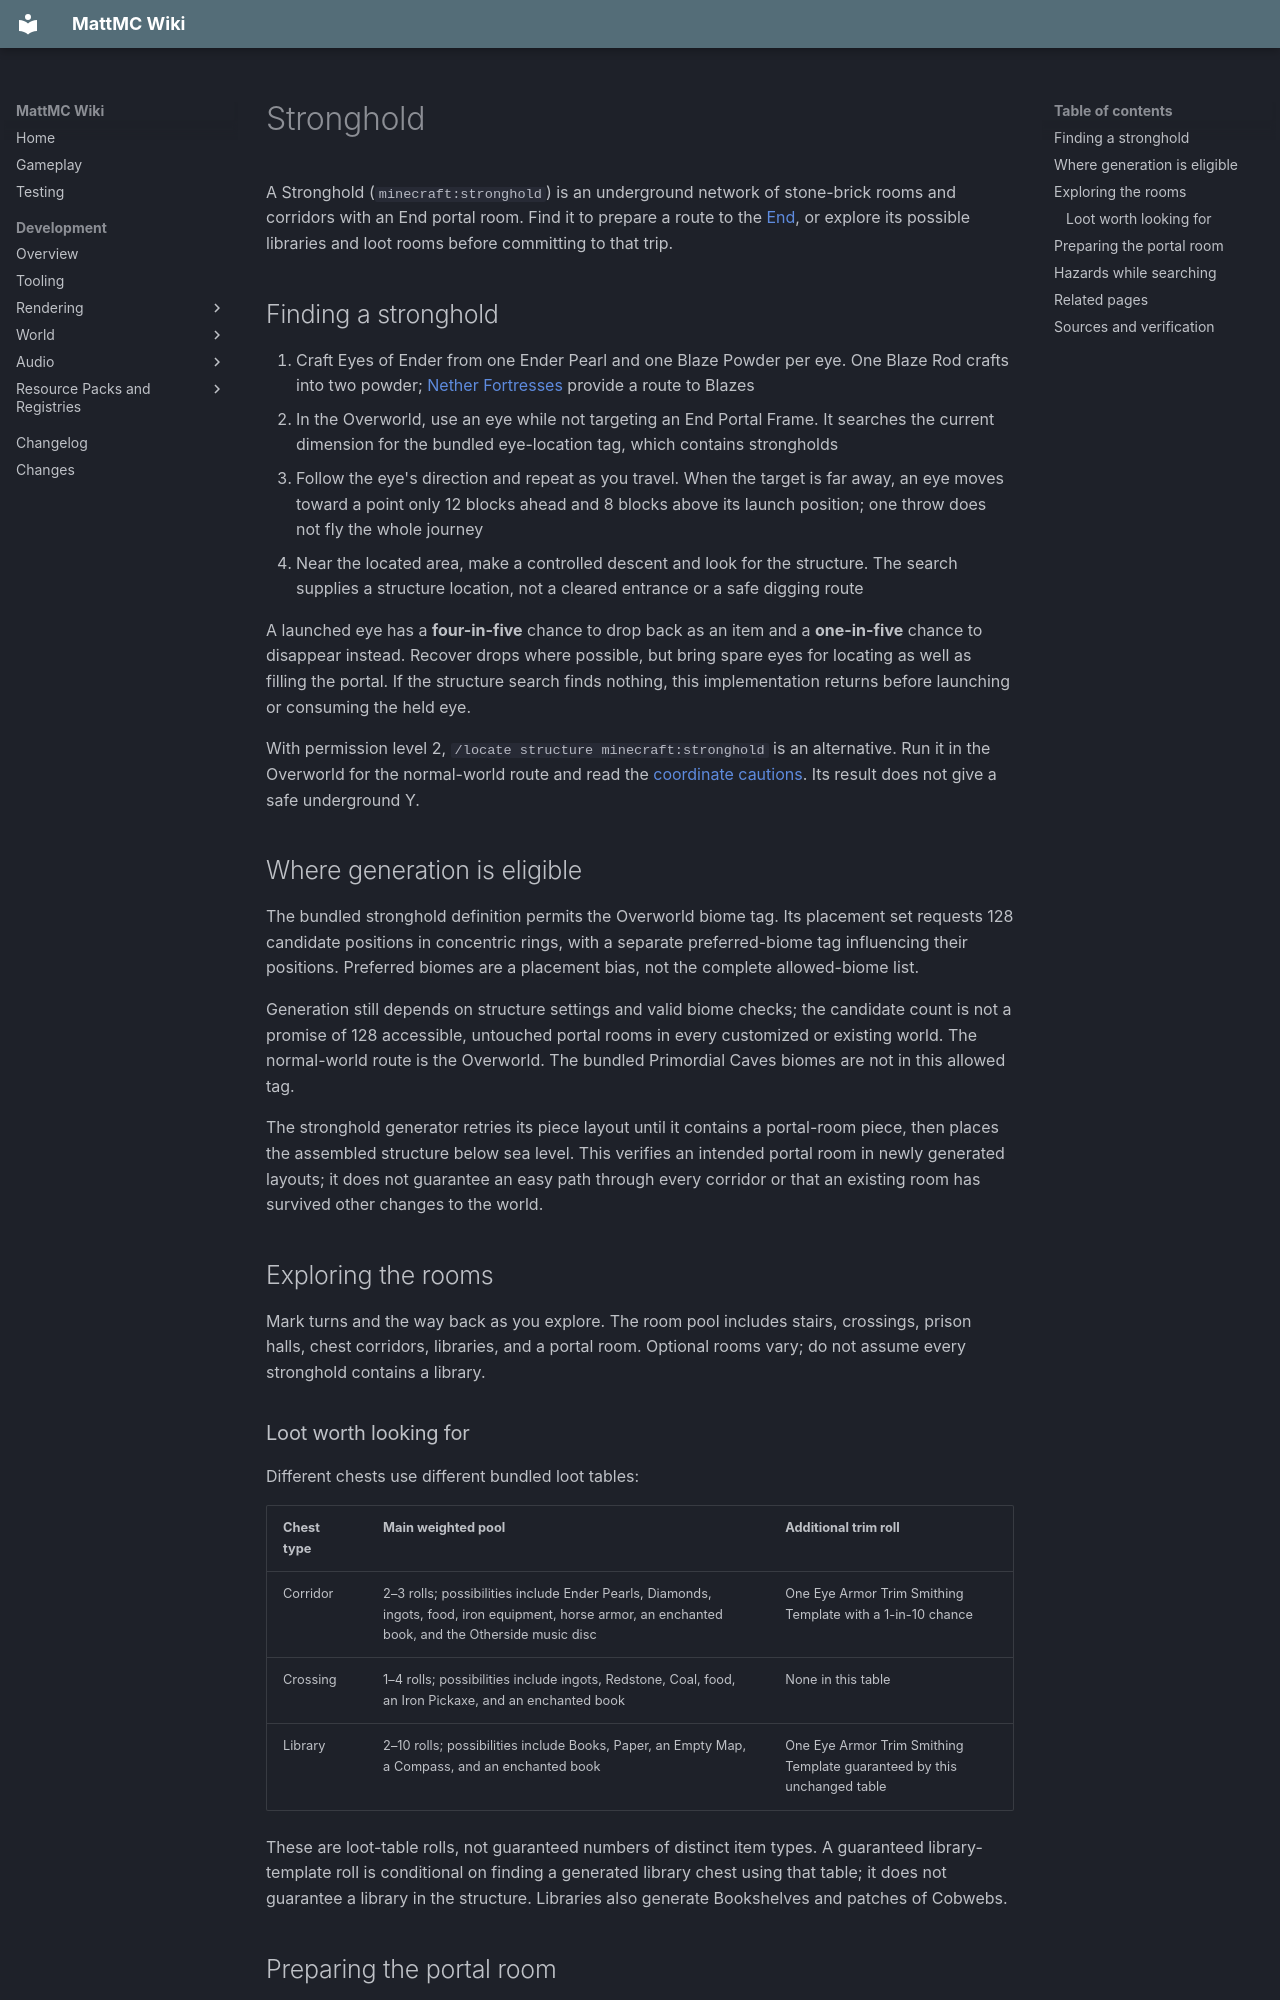

repository: HungLo2020/MattMC · page: gameplay/structures/Stronghold/index.html · generator: mkdocs

# Stronghold

A Stronghold (`minecraft:stronghold`) is an underground network of stone-brick rooms and corridors with an End portal room. Find it to prepare a route to the [End](../dimensions/End.md), or explore its possible libraries and loot rooms before committing to that trip.

## Finding a stronghold

1. Craft Eyes of Ender from one Ender Pearl and one Blaze Powder per eye. One Blaze Rod crafts into two powder; [Nether Fortresses](NetherFortress.md) provide a route to Blazes
2. In the Overworld, use an eye while not targeting an End Portal Frame. It searches the current dimension for the bundled eye-location tag, which contains strongholds
3. Follow the eye's direction and repeat as you travel. When the target is far away, an eye moves toward a point only 12 blocks ahead and 8 blocks above its launch position; one throw does not fly the whole journey
4. Near the located area, make a controlled descent and look for the structure. The search supplies a structure location, not a cleared entrance or a safe digging route

A launched eye has a **four-in-five** chance to drop back as an item and a **one-in-five** chance to disappear instead. Recover drops where possible, but bring spare eyes for locating as well as filling the portal. If the structure search finds nothing, this implementation returns before launching or consuming the held eye.

With permission level 2, `/locate structure minecraft:stronghold` is an alternative. Run it in the Overworld for the normal-world route and read the [coordinate cautions](Structures.md#finding-a-structure). Its result does not give a safe underground Y.

## Where generation is eligible

The bundled stronghold definition permits the Overworld biome tag. Its placement set requests 128 candidate positions in concentric rings, with a separate preferred-biome tag influencing their positions. Preferred biomes are a placement bias, not the complete allowed-biome list.

Generation still depends on structure settings and valid biome checks; the candidate count is not a promise of 128 accessible, untouched portal rooms in every customized or existing world. The normal-world route is the Overworld. The bundled Primordial Caves biomes are not in this allowed tag.

The stronghold generator retries its piece layout until it contains a portal-room piece, then places the assembled structure below sea level. This verifies an intended portal room in newly generated layouts; it does not guarantee an easy path through every corridor or that an existing room has survived other changes to the world.

## Exploring the rooms

Mark turns and the way back as you explore. The room pool includes stairs, crossings, prison halls, chest corridors, libraries, and a portal room. Optional rooms vary; do not assume every stronghold contains a library.

### Loot worth looking for

Different chests use different bundled loot tables:

| Chest type | Main weighted pool | Additional trim roll |
| --- | --- | --- |
| Corridor | 2–3 rolls; possibilities include Ender Pearls, Diamonds, ingots, food, iron equipment, horse armor, an enchanted book, and the Otherside music disc | One Eye Armor Trim Smithing Template with a 1-in-10 chance |
| Crossing | 1–4 rolls; possibilities include ingots, Redstone, Coal, food, an Iron Pickaxe, and an enchanted book | None in this table |
| Library | 2–10 rolls; possibilities include Books, Paper, an Empty Map, a Compass, and an enchanted book | One Eye Armor Trim Smithing Template guaranteed by this unchanged table |

These are loot-table rolls, not guaranteed numbers of distinct item types. A guaranteed library-template roll is conditional on finding a generated library chest using that table; it does not guarantee a library in the structure. Libraries also generate Bookshelves and patches of Cobwebs.

## Preparing the portal room

The room contains lava, a Silverfish spawner, and a ring of **12 End Portal Frames**. Each frame gets its own random chance to start with an eye, so count the empty sockets when you arrive. Bring up to 12 eyes for filling an entirely empty ring, in addition to what you spend searching.

Clear hazards and establish your retreat before using eyes on the empty frames. A complete, correctly facing ring with eyes activates a 3×3 portal interior. If the generated ring already has eyes in all 12 frames, the room generator places an active portal immediately.

Do not enter just to test it. End arrival and return rules, including the arrival platform and valid respawn points, are covered in the [End guide](../dimensions/End.md). This page does not establish a Survival recipe or collection method for End Portal Frames.

## Hazards while searching

- **Silverfish in the portal room:** the generator configures its spawner for Silverfish. Deal with the room before standing beside the frame to count or place eyes
- **Infested masonry:** the stronghold's stone-brick selection includes Infested Stone Bricks. Breaking an infested block can release a Silverfish when block drops are enabled. The checked prevention tag contains Silk Touch
- **Lava:** the portal room explicitly generates lava, including beneath the portal area. Check the floor before dropping down or breaking nearby blocks
- **Dead ends and elevation changes:** explore methodically and retain a marked exit rather than assuming a locating eye traces a route through the rooms

## Related pages

- [Structures](Structures.md)
- [Nether Fortress](NetherFortress.md)
- [End](../dimensions/End.md)
- [Enchanting](../enchanting/Enchanting.md)
- [Commands](../commands/Commands.md)
